Labelled photos from "brain_dataset", an image-classification folder in jishwar710/stroke-detection-project. The possible labels are: normal, stroke.

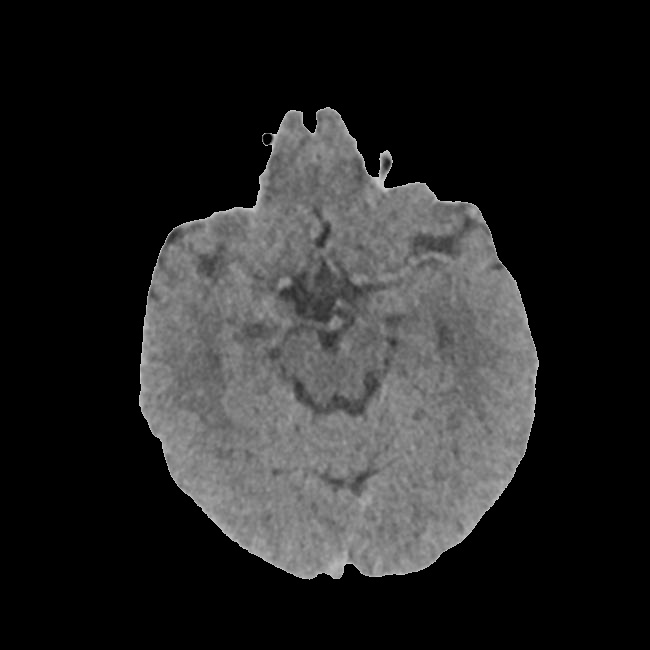
Label: normal

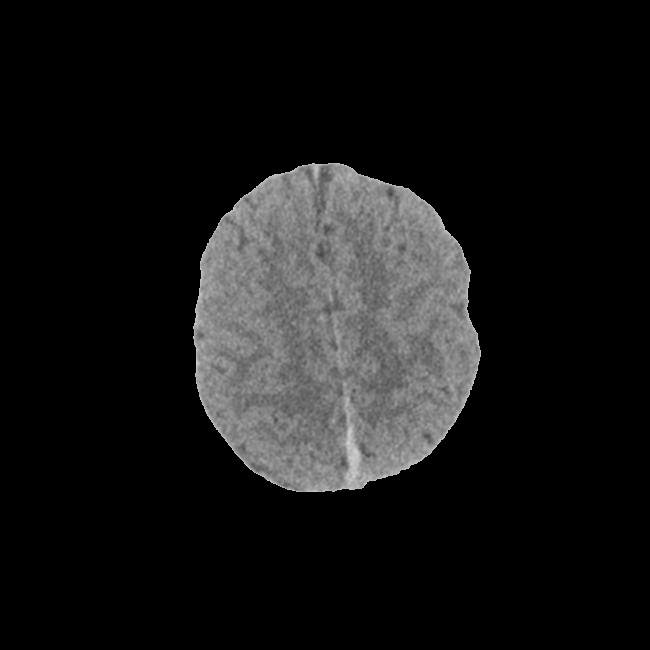
Label: stroke

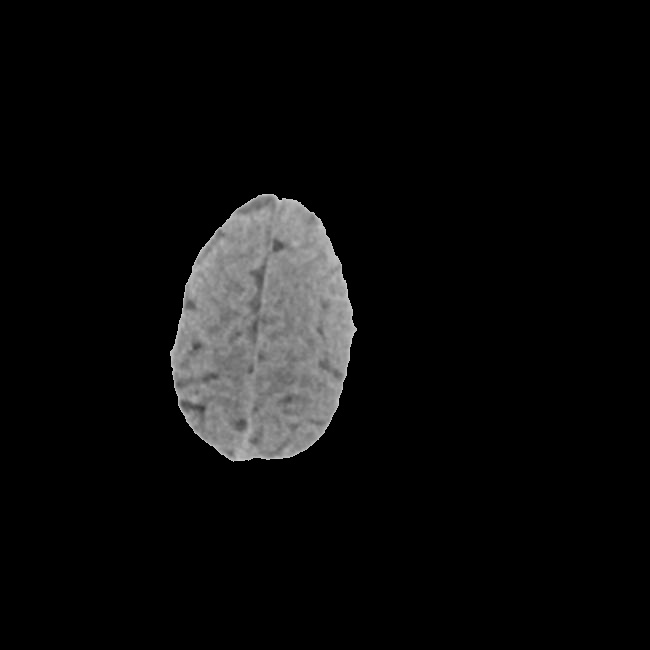
Label: normal

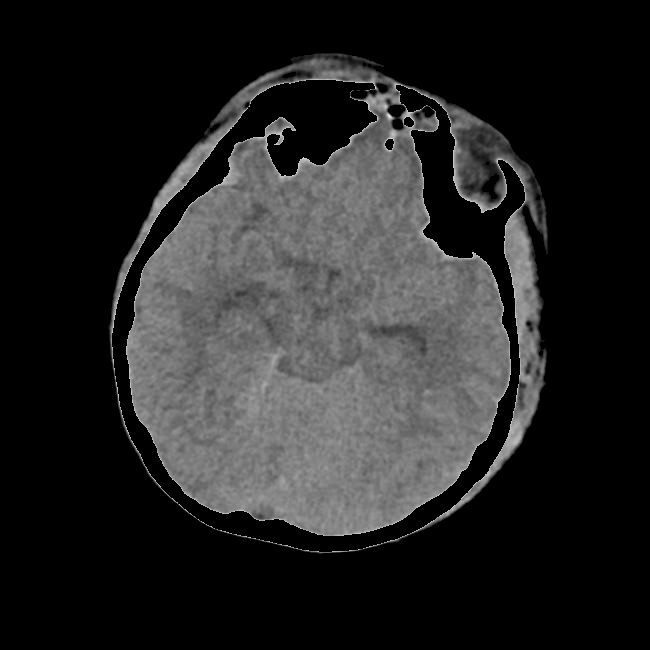
Label: stroke

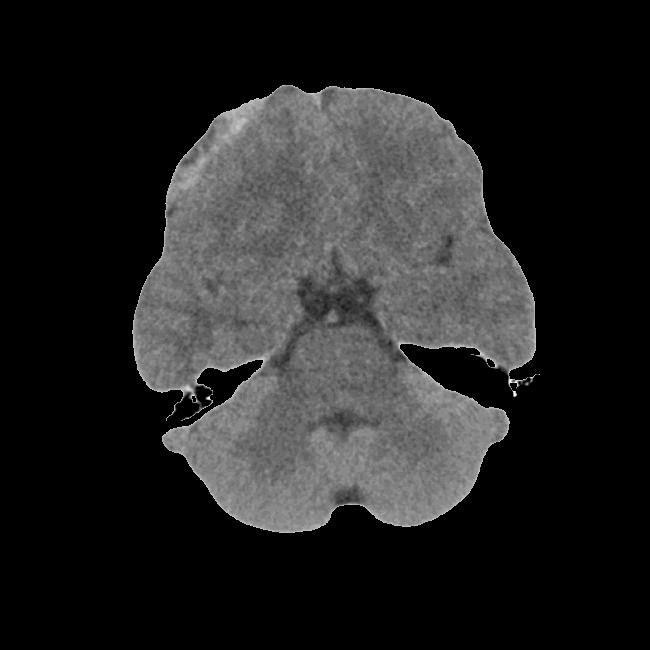
Label: stroke

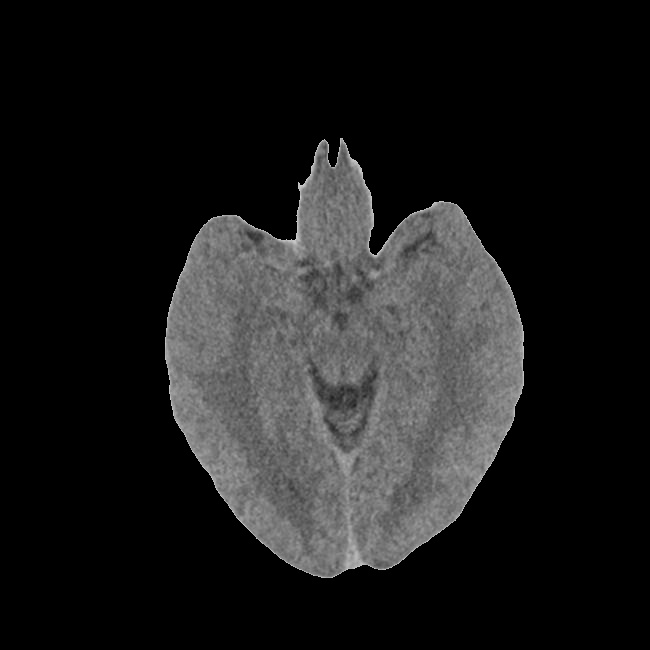
Label: normal
